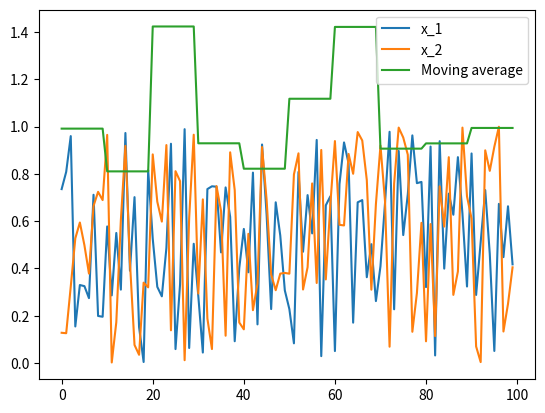

Here is the Python script that generated this plot:
import numpy as np
import matplotlib.pyplot as plt

def moving_average(x_1, x_2, periods=10):
    if len(x_1) < periods:
        return np.nan
    x = np.sum(x_2[-periods:]) / np.sum(x_1[-periods:])
    return x

# Generate some sample data
x_1 = np.random.rand(100)
x_2 = np.random.rand(100)

# Compute moving averages
ma_periods = 10
ma = [moving_average(x_1, x_2, periods=ma_periods) for x_1, x_2 in zip(np.array_split(x_1, len(x_1) / ma_periods), np.array_split(x_2, len(x_2) / ma_periods))]

# Plot data and moving average
plt.plot(x_1, label='x_1')
plt.plot(x_2, label='x_2')
plt.plot(np.repeat(ma, ma_periods), label='Moving average')
plt.legend()
plt.savefig('test2.png')
plt.clf()
